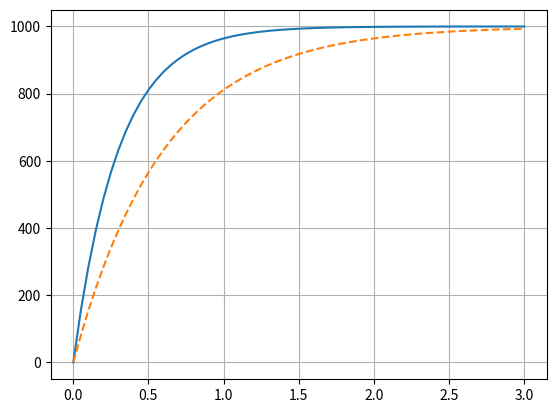

Reproduce this figure in Python.
import numpy as np
import matplotlib.pyplot as plt

# M0 and T1 values
M0 = 1000
T1_1 = 0.3
T1_2 = 0.6


# Function
def funcT1(M0, T1, t):
    Mz = M0 * (1 - np.exp(-t / T1))
    return Mz


# t=0, 0.05, 0.1,... 3.0
t = np.arange(0, 3.05, 0.05)
Mz_1 = funcT1(M0, T1_1, t)
Mz_2 = funcT1(M0, T1_2, t)

# Plot result
plt.plot(t, Mz_1)
plt.plot(t, Mz_2, linestyle="dashed")
plt.grid()
plt.show()
